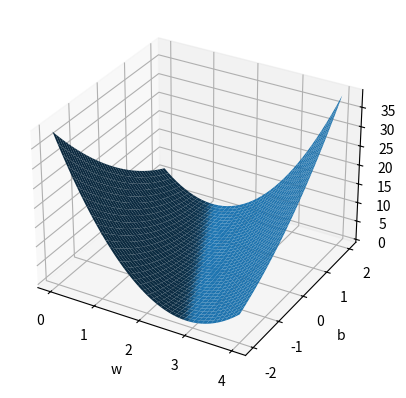

Source code (Python):
import numpy as np
import matplotlib.pyplot as plt

# 数据
x_data = [1.0, 2.0, 3.0]
y_data = [2.0, 4.0, 6.0]

# 前向传播
def forward(x, w, b):
    return w * x + b

# 计算 MSE
def mse_loss(w, b):
    l_sum = 0
    for x_val, y_val in zip(x_data, y_data):
        y_pred = forward(x_val, w, b)
        l_sum += (y_pred - y_val) ** 2
    return l_sum / len(x_data)

# 构造 w 和 b 的网格
w_range = np.arange(0.0, 4.1, 0.1)
b_range = np.arange(-2.0, 2.1, 0.1)

W, B = np.meshgrid(w_range, b_range)

Loss = np.zeros_like(W)

# 计算每个 (w, b) 对应的 loss
for i in range(W.shape[0]):
    for j in range(W.shape[1]):
        Loss[i, j] = mse_loss(W[i, j], B[i, j])

# 画 3D 曲面
fig = plt.figure()
ax = fig.add_subplot(111, projection='3d')

ax.plot_surface(W, B, Loss)

ax.set_xlabel('w')
ax.set_ylabel('b')
ax.set_zlabel('MSE Loss')

plt.show()
